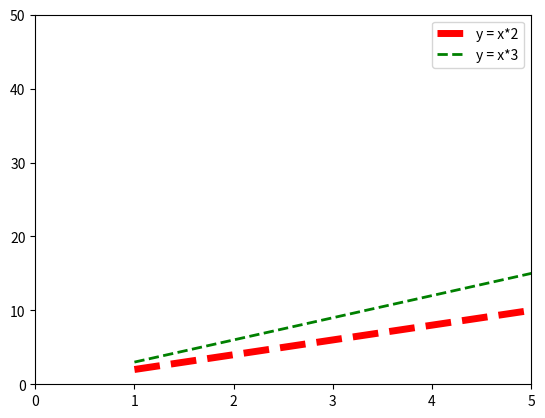

Reproduce this figure in Python.
import matplotlib.pyplot as plt
plt.plot([1, 4, 7, 9, 10], [2, 8, 14, 18, 20], "r--", label = "y = x*2", linewidth = 5)
plt.plot([1, 4, 7, 9, 10], [3, 12, 21, 27, 30], "g--", label = "y = x*3", linewidth = 2)
plt.axis([0, 5, 0, 50])
plt.legend()
plt.show()
